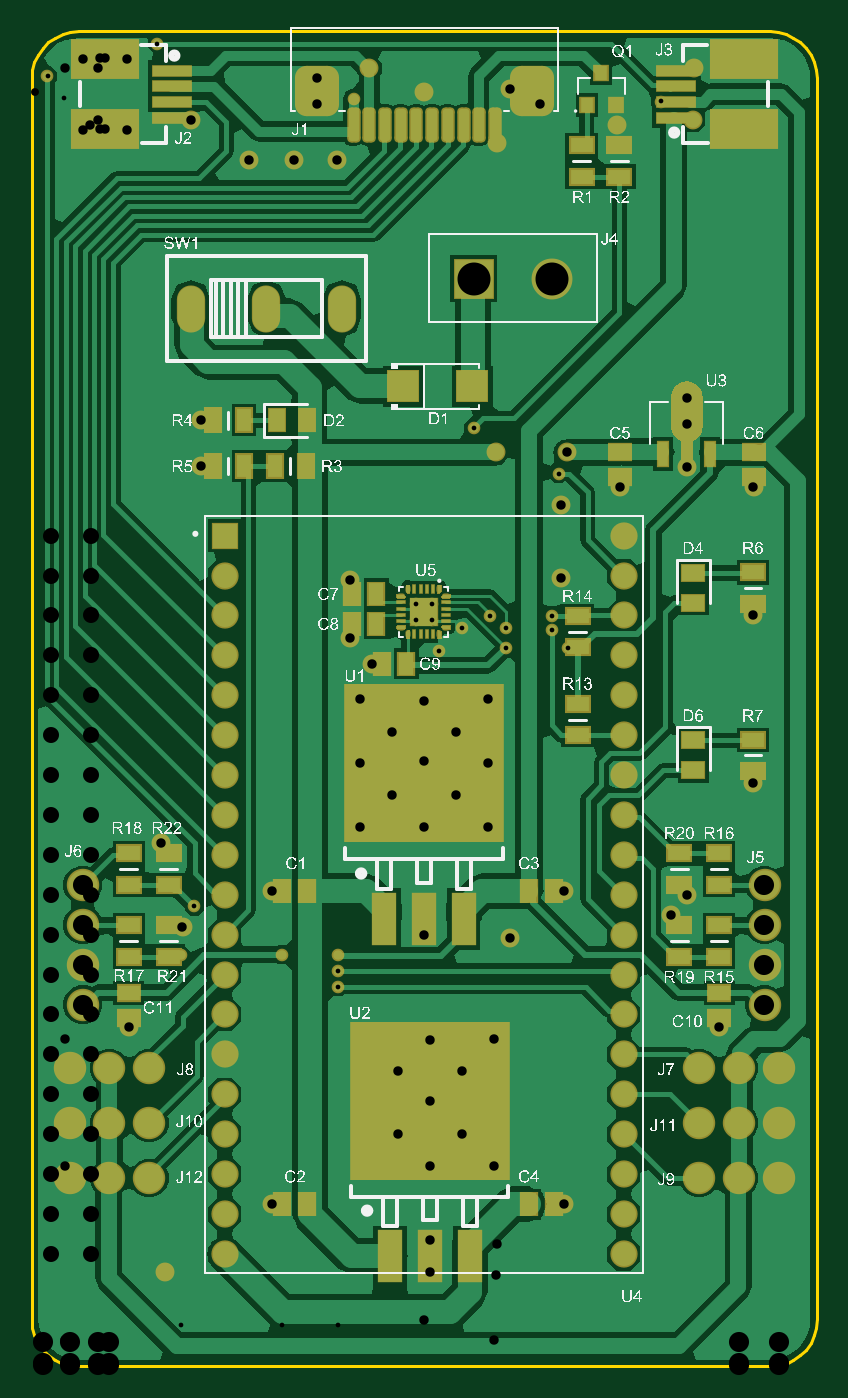
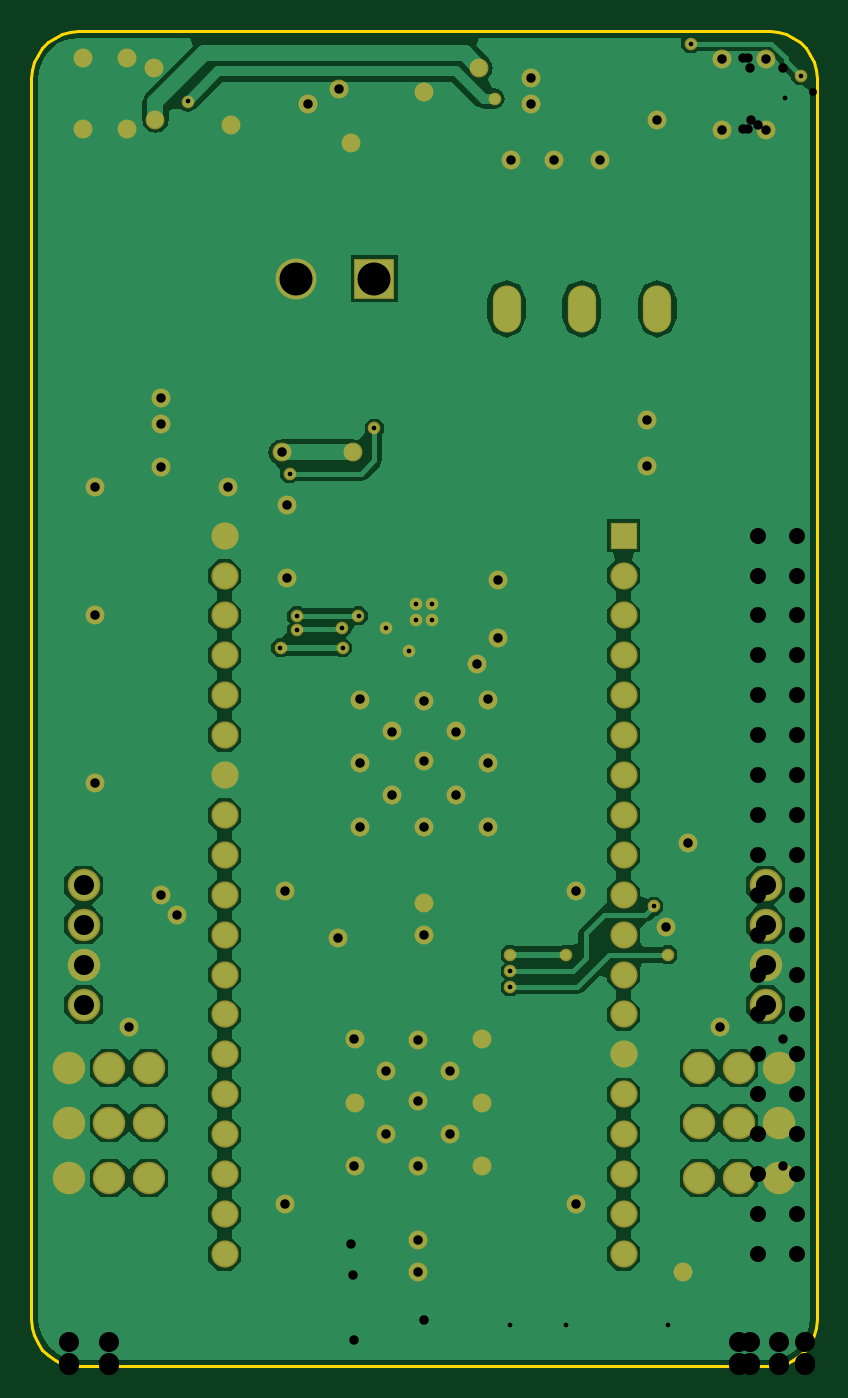
Circuit board: 10 layer files. Board 50.0 x 85.0 mm.
- drill: Body-RoundHoles.TXT (2040 bytes)
- bottom_copper: Body.GBL (18201 bytes)
- paste: Body.GBP (266 bytes)
- bottom_mask: Body.GBS (3929 bytes)
- outline: Body.GKO (1325 bytes)
- outline: Body.GM1 (271 bytes)
- top_copper: Body.GTL (37739 bytes)
- top_silk: Body.GTO (330151 bytes)
- paste: Body.GTP (8355 bytes)
- top_mask: Body.GTS (27379 bytes)

=== drill: Body-RoundHoles.TXT ===
M48
;Layer_Color=9474304
;FILE_FORMAT=4:2
METRIC,LZ
;TYPE=PLATED
T01F00S00C0.30
T02F00S00C0.50
T03F00S00C0.60
T04F00S00C1.02
T06F00S00C1.28
T07F00S00C2.10
%
T01
X001596Y00262
X001952
Y002518
Y002417
X002596Y004554
X002549Y004754
Y004855
X002447
Y004754
X002739Y004703
X002917Y004779
X003023Y004698
X003019Y004576
X003414Y004575
X003311Y004691
Y004779
X001036Y002929
X000949Y00262
X000801Y008421
X000102Y008217
X00205Y008072
X004005Y008053
X003355Y005684
X002816Y005973
T02
X00085Y0006
X0025Y008115
T03
X001531Y001032
X00213Y001274
X002536
X002943
X003388Y001032
X002536Y000804
Y000601
X002333Y001477
Y001883
X002536Y001693
X002536Y002076
X002739Y001883
Y001477
X002943Y00168
Y002087
X003045Y002728
X002498Y002747
Y00295
Y003433
X002905
Y003839
Y004246
X002701Y004042
X002498Y003852
X002498Y004235
X002295Y004042
X002092Y004246
X002166Y004474
X002028Y004639
Y005008
X002092Y003839
Y003433
X002295Y003636
X002701
X003388Y003026
X004175Y003001
X004073Y002874
X004378Y002158
X004594Y003717
Y004783
X003373Y005017
X001531Y003026
X00213Y002087
Y00168
X000619Y002158
X000961Y002798
X000822Y003331
X001081Y005731
Y006024
X001382Y007681
X001016Y007933
X000606Y007873
X000326
Y008323
X000606
X001816Y008204
Y008039
X001946Y007681
X001674
X00215Y008267
X003044Y008132
X003238Y008039
X002964Y00779
X00373Y007903
X00421Y007937
X00439Y007877
X00467
Y008327
X00439
X00422Y008267
X004175Y006163
Y005998
X004172Y005729
X004596Y005598
X003746Y005598
X003373Y005484
X003406Y005819
X002955Y00582
T04
X00123Y000717
Y000971
Y001225
X00377
Y000971
Y000717
Y001479
Y001733
Y001987
Y002241
Y002495
Y002749
Y003003
Y003257
Y003511
Y003765
Y004019
Y004273
Y004527
Y004781
Y005035
Y005289
X00123
Y005035
Y004781
Y004527
Y004273
Y004019
Y003765
Y003511
Y003257
Y003003
Y002749
Y002495
Y002241
Y001987
Y001733
Y001479
T06
X000242Y0012
X000496
X00075
X00425
X004504
X004758
Y00155
X004504
X00425
Y0019
X004504
X004758
X004666Y002304
Y002558
Y002812
Y003066
X000326
Y002812
Y002558
Y002304
X000242Y0019
X000496
X00075
Y00155
X000496
X000242
T07
X002816Y006925
X003316
M30

=== bottom_copper: Body.GBL (18201 bytes, source omitted) ===
=== paste: Body.GBP ===
G04*
G04 #@! TF.GenerationSoftware,Altium Limited,Altium Designer,24.9.1 (31)*
G04*
G04 Layer_Color=128*
%FSLAX44Y44*%
%MOMM*%
G71*
G04*
G04 #@! TF.SameCoordinates,0E643EB6-ACF7-45F5-AA1C-2E2567C67BBB*
G04*
G04*
G04 #@! TF.FilePolarity,Positive*
G04*
G01*
G75*
M02*

=== bottom_mask: Body.GBS ===
G04*
G04 #@! TF.GenerationSoftware,Altium Limited,Altium Designer,24.9.1 (31)*
G04*
G04 Layer_Color=16711935*
%FSLAX44Y44*%
%MOMM*%
G71*
G04*
G04 #@! TF.SameCoordinates,0E643EB6-ACF7-45F5-AA1C-2E2567C67BBB*
G04*
G04*
G04 #@! TF.FilePolarity,Negative*
G04*
G01*
G75*
%ADD71R,1.7332X1.7332*%
%ADD72C,1.7332*%
%ADD73O,1.8000X3.0000*%
%ADD74R,2.6032X2.6032*%
%ADD75C,2.6032*%
%ADD76C,2.0632*%
%ADD77C,1.2032*%
%ADD78C,0.8032*%
D71*
X123000Y528873D02*
D03*
D72*
Y503473D02*
D03*
Y478073D02*
D03*
Y452673D02*
D03*
Y427273D02*
D03*
Y401873D02*
D03*
Y376473D02*
D03*
Y351073D02*
D03*
Y325673D02*
D03*
Y300273D02*
D03*
Y274873D02*
D03*
Y249473D02*
D03*
Y224073D02*
D03*
Y198673D02*
D03*
Y173273D02*
D03*
Y147873D02*
D03*
Y122473D02*
D03*
Y97073D02*
D03*
Y71673D02*
D03*
X377000D02*
D03*
Y97073D02*
D03*
Y122473D02*
D03*
Y147873D02*
D03*
Y173273D02*
D03*
Y198673D02*
D03*
Y224073D02*
D03*
Y249473D02*
D03*
Y274873D02*
D03*
Y300273D02*
D03*
Y325673D02*
D03*
Y351073D02*
D03*
Y376473D02*
D03*
Y401873D02*
D03*
Y427273D02*
D03*
Y452673D02*
D03*
Y478073D02*
D03*
Y503473D02*
D03*
Y528873D02*
D03*
D73*
X197480Y673473D02*
D03*
X149480D02*
D03*
X101481D02*
D03*
D74*
X281560Y692523D02*
D03*
D75*
X331560D02*
D03*
D76*
X466620Y306573D02*
D03*
Y281173D02*
D03*
Y255773D02*
D03*
Y230373D02*
D03*
X32620D02*
D03*
Y255773D02*
D03*
Y281173D02*
D03*
Y306573D02*
D03*
X425000Y190000D02*
D03*
X450400D02*
D03*
X475800D02*
D03*
X425000Y120000D02*
D03*
X450400D02*
D03*
X475800D02*
D03*
X425000Y155000D02*
D03*
X450400D02*
D03*
X475800D02*
D03*
X75000Y190000D02*
D03*
X49600D02*
D03*
X24200D02*
D03*
X75000Y155000D02*
D03*
X49600D02*
D03*
X24200D02*
D03*
X75000Y120000D02*
D03*
X49600D02*
D03*
X24200D02*
D03*
D77*
X250000Y811530D02*
D03*
X85000Y60000D02*
D03*
X437770Y215800D02*
D03*
X101600Y793299D02*
D03*
X422000Y826701D02*
D03*
X194564Y768096D02*
D03*
X167386D02*
D03*
X138176D02*
D03*
X421000Y793699D02*
D03*
X417209Y572887D02*
D03*
X296418Y779018D02*
D03*
X304546Y272796D02*
D03*
X337312Y501650D02*
D03*
Y548386D02*
D03*
X60590Y787300D02*
D03*
X32590D02*
D03*
Y832300D02*
D03*
X60590D02*
D03*
X323850Y803910D02*
D03*
X181610D02*
D03*
Y820420D02*
D03*
X215000Y826716D02*
D03*
X439030Y832700D02*
D03*
X467030D02*
D03*
X439030Y787700D02*
D03*
X467030D02*
D03*
X253620Y80383D02*
D03*
Y60063D02*
D03*
X249810Y295013D02*
D03*
Y274693D02*
D03*
X417450Y616323D02*
D03*
Y599813D02*
D03*
X295530Y582033D02*
D03*
X340638Y581929D02*
D03*
X459620Y559833D02*
D03*
X374620Y559828D02*
D03*
X61850Y215800D02*
D03*
X82170Y333113D02*
D03*
X96140Y279773D02*
D03*
X338820Y103243D02*
D03*
X153060D02*
D03*
Y302633D02*
D03*
X338820D02*
D03*
X417450Y300093D02*
D03*
X407290Y287393D02*
D03*
X459360Y371743D02*
D03*
X202820Y500753D02*
D03*
Y463923D02*
D03*
X216560Y447413D02*
D03*
X459360Y478263D02*
D03*
X304420Y813173D02*
D03*
X373000Y790313D02*
D03*
X209170Y424553D02*
D03*
X290450D02*
D03*
Y343273D02*
D03*
X209170D02*
D03*
X290450Y383913D02*
D03*
X209170D02*
D03*
X249814Y423526D02*
D03*
X249810Y343273D02*
D03*
Y385172D02*
D03*
X270130Y363593D02*
D03*
Y404233D02*
D03*
X229490Y363593D02*
D03*
Y404233D02*
D03*
X233300Y188333D02*
D03*
Y147693D02*
D03*
X273940Y188333D02*
D03*
Y147693D02*
D03*
X253620Y169272D02*
D03*
Y127373D02*
D03*
X253624Y207626D02*
D03*
X212980Y168013D02*
D03*
X294260D02*
D03*
X212980Y127373D02*
D03*
X294260D02*
D03*
Y208653D02*
D03*
X212980D02*
D03*
X108100Y573143D02*
D03*
Y602353D02*
D03*
D78*
X10160Y821690D02*
D03*
X80140Y842140D02*
D03*
X400500Y805250D02*
D03*
X205000Y807183D02*
D03*
X273940Y470273D02*
D03*
X341350Y457483D02*
D03*
X331090Y469113D02*
D03*
X301880Y457573D02*
D03*
X302283Y469810D02*
D03*
X259620Y455383D02*
D03*
X281560Y597273D02*
D03*
X335498Y568446D02*
D03*
X254890Y475353D02*
D03*
X244730Y485513D02*
D03*
X254890D02*
D03*
X244730Y475353D02*
D03*
X331090Y477893D02*
D03*
X291720D02*
D03*
X94870Y261993D02*
D03*
X103592Y292933D02*
D03*
X195200Y261993D02*
D03*
X159640D02*
D03*
X195200Y241673D02*
D03*
Y251833D02*
D03*
M02*

=== outline: Body.GKO ===
G04*
G04 #@! TF.GenerationSoftware,Altium Limited,Altium Designer,24.9.1 (31)*
G04*
G04 Layer_Color=16711935*
%FSLAX44Y44*%
%MOMM*%
G71*
G04*
G04 #@! TF.SameCoordinates,0E643EB6-ACF7-45F5-AA1C-2E2567C67BBB*
G04*
G04*
G04 #@! TF.FilePolarity,Positive*
G04*
G01*
G75*
%ADD11C,0.2000*%
D11*
X30000Y850003D02*
X470000D01*
X475210Y849547D01*
X480261Y848194D01*
X485000Y845984D01*
X489284Y842984D01*
X492981Y839286D01*
X495981Y835003D01*
X498191Y830263D01*
X499544Y825212D01*
X500000Y820003D01*
X500000Y30003D01*
X499544Y24793D02*
X500000Y30003D01*
X498191Y19742D02*
X499544Y24793D01*
X495981Y15003D02*
X498191Y19742D01*
X492982Y10719D02*
X495981Y15003D01*
X489284Y7021D02*
X492982Y10719D01*
X485000Y4022D02*
X489284Y7021D01*
X480261Y1812D02*
X485000Y4022D01*
X475210Y459D02*
X480261Y1812D01*
X470000Y3D02*
X475210Y459D01*
X30000Y3D02*
X470000Y3D01*
X24791Y459D02*
X30000Y3D01*
X19740Y1812D02*
X24791Y459D01*
X15000Y4022D02*
X19740Y1812D01*
X10717Y7021D02*
X15000Y4022D01*
X7019Y10719D02*
X10717Y7021D01*
X4020Y15003D02*
X7019Y10719D01*
X1810Y19742D02*
X4020Y15003D01*
X456Y24793D02*
X1810Y19742D01*
X0Y30003D02*
X456Y24793D01*
X0Y820003D02*
X0Y30003D01*
X0Y820003D02*
X456Y825212D01*
X1809Y830263D01*
X4019Y835003D01*
X7019Y839286D01*
X10717Y842984D01*
X15000Y845984D01*
X19740Y848194D01*
X24791Y849547D01*
X30000Y850003D01*
M02*

=== outline: Body.GM1 ===
G04*
G04 #@! TF.GenerationSoftware,Altium Limited,Altium Designer,24.9.1 (31)*
G04*
G04 Layer_Color=16711935*
%FSLAX44Y44*%
%MOMM*%
G71*
G04*
G04 #@! TF.SameCoordinates,0E643EB6-ACF7-45F5-AA1C-2E2567C67BBB*
G04*
G04*
G04 #@! TF.FilePolarity,Positive*
G04*
G01*
G75*
M02*

=== top_copper: Body.GTL (37739 bytes, source omitted) ===
=== top_silk: Body.GTO (330151 bytes, source omitted) ===
=== paste: Body.GTP (8355 bytes, source omitted) ===
=== top_mask: Body.GTS (27379 bytes, source omitted) ===
